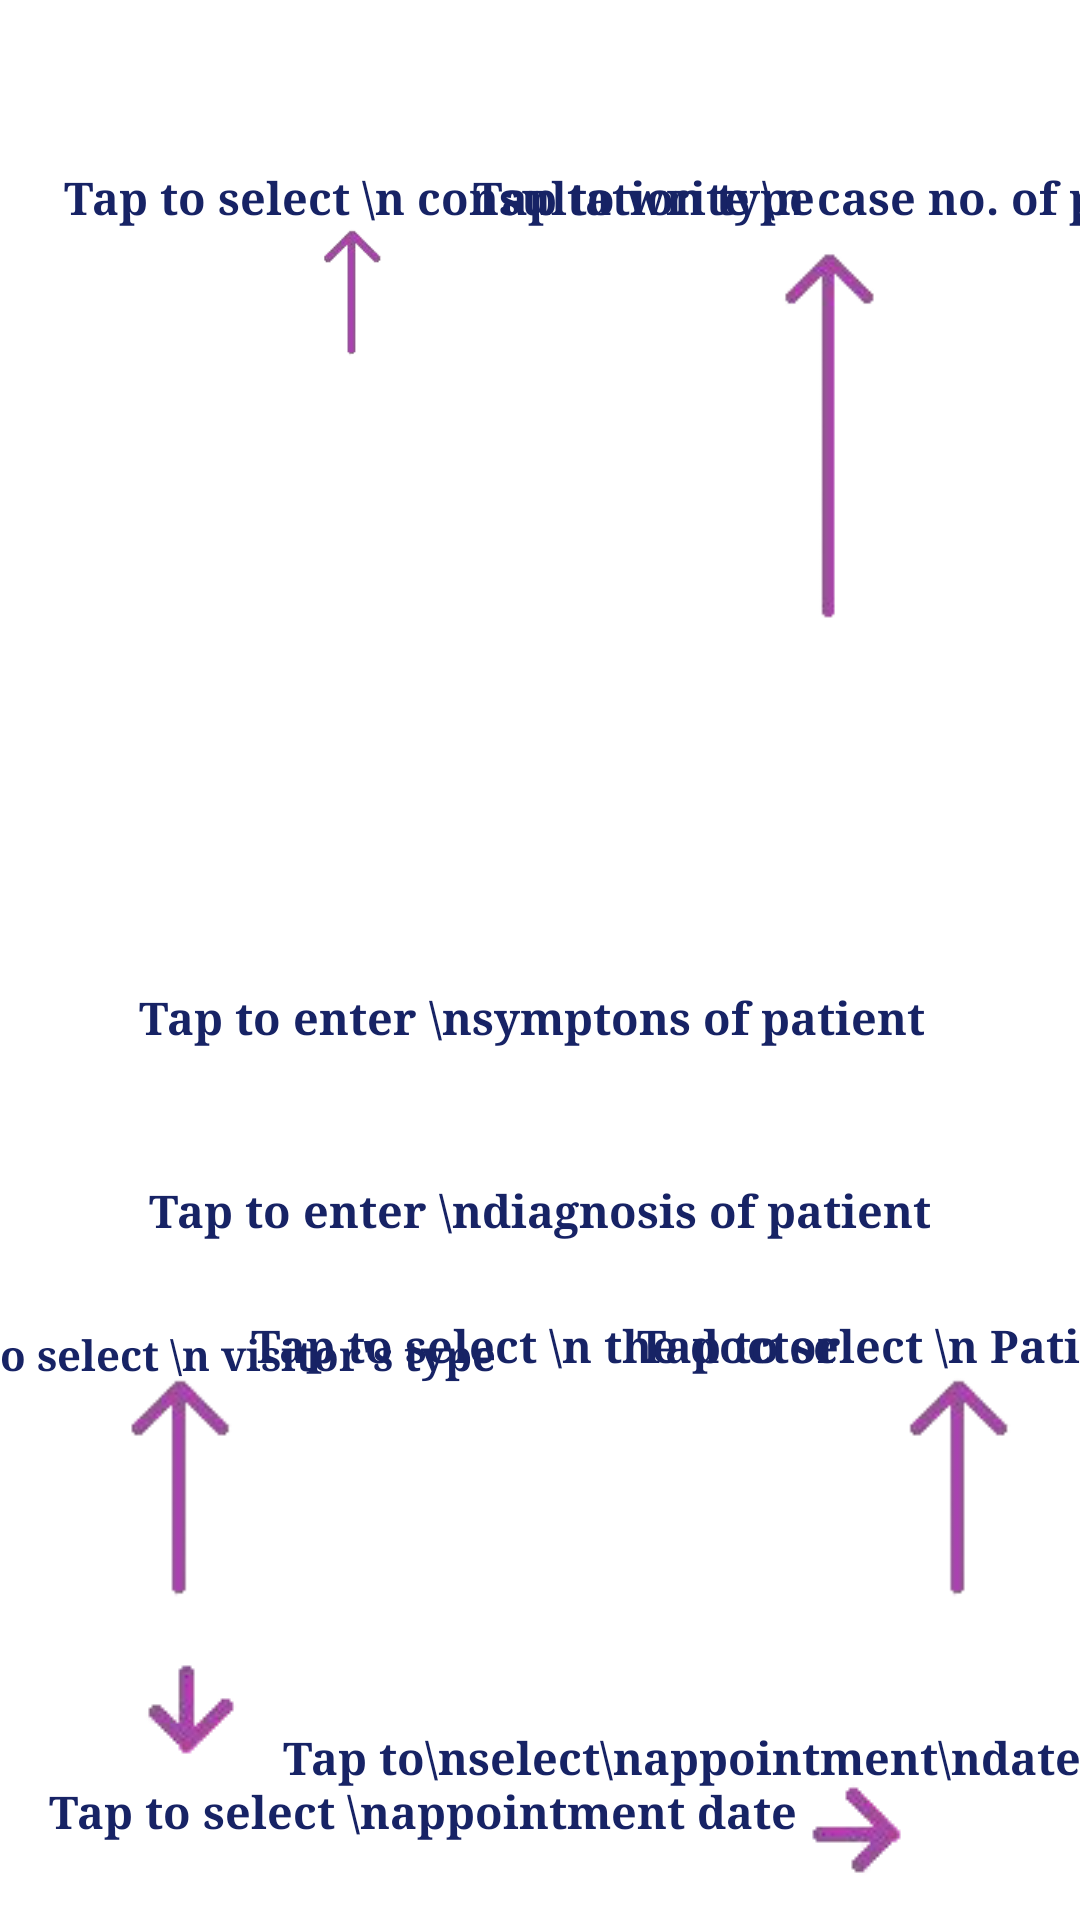

Reconstruct the res/layout file that produces this screen, plus the resources it refers to.
<!-- AndroidManifest.xml: application theme AppTheme -->
<!-- res/layout/overlay4.xml -->
<?xml version="1.0" encoding="utf-8"?>
<androidx.constraintlayout.widget.ConstraintLayout
    xmlns:android="http://schemas.android.com/apk/res/android"
    xmlns:app="http://schemas.android.com/apk/res-auto"
    xmlns:tools="http://schemas.android.com/tools"
    android:layout_width="match_parent"
    android:scrollbars="vertical"
    android:layout_height="match_parent">

    <TextView
        android:id="@+id/consultation"
        android:layout_width="wrap_content"
        android:layout_height="wrap_content"
        android:background="@null"
        android:fontFamily="serif"
        android:text="Tap to select \n consultation type"
        android:textAlignment="center"
        android:textColor="#172365"
        android:textSize="15sp"
        android:textStyle="bold"
        app:layout_constraintBottom_toTopOf="@+id/arrow9"
        app:layout_constraintEnd_toEndOf="parent"
        app:layout_constraintHorizontal_bias="0.196"
        app:layout_constraintStart_toStartOf="parent"
        app:layout_constraintTop_toTopOf="parent"
        app:layout_constraintVertical_bias="1.0" />

    <ImageView
        android:id="@+id/arrow9"
        android:layout_width="42dp"
        android:layout_height="44dp"
        android:layout_marginTop="76dp"
        android:background="@null"
        app:layout_constraintEnd_toEndOf="parent"
        app:layout_constraintHorizontal_bias="0.304"
        app:layout_constraintStart_toStartOf="parent"
        app:layout_constraintTop_toTopOf="parent"
        app:srcCompat="@drawable/arrow10_removebg" />

    <ImageView
        android:id="@+id/arrow10"
        android:layout_width="70dp"
        android:layout_height="141dp"
        android:layout_marginTop="76dp"
        android:background="@null"
        app:layout_constraintEnd_toEndOf="parent"
        app:layout_constraintHorizontal_bias="0.675"
        app:layout_constraintStart_toEndOf="@+id/arrow9"
        app:layout_constraintTop_toTopOf="parent"
        app:srcCompat="@drawable/arrow11_removebg" />

    <TextView
        android:id="@+id/caseno2"
        android:layout_width="wrap_content"
        android:layout_height="wrap_content"
        android:background="@null"
        android:fontFamily="serif"
        android:text="Tap to write \n case no. of patient"
        android:textAlignment="center"
        android:textColor="#172365"
        android:textSize="15sp"
        android:textStyle="bold"
        app:layout_constraintBottom_toTopOf="@+id/arrow10"
        app:layout_constraintEnd_toEndOf="parent"
        app:layout_constraintHorizontal_bias="0.694"
        app:layout_constraintStart_toEndOf="@+id/consultation"
        app:layout_constraintTop_toTopOf="parent"
        app:layout_constraintVertical_bias="1.0" />

    <TextView
        android:id="@+id/symptons"
        android:layout_width="wrap_content"
        android:layout_height="wrap_content"
        android:layout_marginTop="112dp"
        android:background="@null"
        android:fontFamily="serif"
        android:text="Tap to enter \nsymptons of patient"
        android:textAlignment="center"
        android:textColor="#172365"
        android:textSize="15sp"
        android:textStyle="bold"
        app:layout_constraintEnd_toEndOf="parent"
        app:layout_constraintHorizontal_bias="0.47"
        app:layout_constraintStart_toStartOf="parent"
        app:layout_constraintTop_toBottomOf="@+id/arrow10" />

    <TextView
        android:id="@+id/diagnosis"
        android:layout_width="wrap_content"
        android:layout_height="wrap_content"
        android:layout_marginTop="44dp"
        android:background="@null"
        android:fontFamily="serif"
        android:text="Tap to enter \ndiagnosis of patient"
        android:textAlignment="center"
        android:textColor="#172365"
        android:textSize="15sp"
        android:textStyle="bold"
        app:layout_constraintEnd_toEndOf="parent"
        app:layout_constraintHorizontal_bias="0.497"
        app:layout_constraintStart_toStartOf="parent"
        app:layout_constraintTop_toBottomOf="@+id/symptons" />

    <TextView
        android:id="@+id/doctor"
        android:layout_width="wrap_content"
        android:layout_height="wrap_content"
        android:background="@null"
        android:fontFamily="serif"
        android:text="Tap to select \n the doctor"
        android:textAlignment="center"
        android:textColor="#172365"
        android:textSize="15sp"
        android:textStyle="bold"
        app:layout_constraintBottom_toBottomOf="parent"
        app:layout_constraintEnd_toEndOf="parent"
        app:layout_constraintHorizontal_bias="0.51"
        app:layout_constraintStart_toStartOf="parent"
        app:layout_constraintTop_toBottomOf="@+id/diagnosis"
        app:layout_constraintVertical_bias="0.119" />

    <ImageView
        android:id="@+id/arrow11"
        android:layout_width="47dp"
        android:layout_height="76dp"
        android:background="@null"
        app:layout_constraintEnd_toEndOf="parent"
        app:layout_constraintHorizontal_bias="0.118"
        app:layout_constraintStart_toStartOf="parent"
        app:layout_constraintTop_toBottomOf="@+id/doctor"
        app:srcCompat="@drawable/arrow10_removebg" />

    <TextView
        android:id="@+id/visitor_type"
        android:layout_width="wrap_content"
        android:layout_height="wrap_content"
        android:layout_marginTop="41dp"
        android:background="@null"
        android:fontFamily="serif"
        android:text="Tap to select \n visitor's type"
        android:textAlignment="center"
        android:textColor="#172365"
        android:textStyle="bold"
        app:layout_constraintBottom_toTopOf="@+id/arrow11"
        app:layout_constraintEnd_toStartOf="@+id/doctor"
        app:layout_constraintHorizontal_bias="0.307"
        app:layout_constraintStart_toStartOf="parent"
        app:layout_constraintTop_toBottomOf="@+id/diagnosis"
        app:layout_constraintVertical_bias="0.863" />

    <ImageView
        android:id="@+id/arrow12"
        android:layout_width="42dp"
        android:layout_height="76dp"
        android:background="@null"
        app:layout_constraintEnd_toEndOf="parent"
        app:layout_constraintStart_toEndOf="@+id/doctor"
        app:layout_constraintTop_toBottomOf="@+id/doctor"
        app:srcCompat="@drawable/arrow10_removebg" />

    <TextView
        android:id="@+id/patient_type"
        android:layout_width="wrap_content"
        android:layout_height="wrap_content"
        android:background="@null"
        android:fontFamily="serif"
        android:text="Tap to select \n Patient's type"
        android:textAlignment="center"
        android:textColor="#172365"
        android:textSize="15sp"
        android:textStyle="bold"
        app:layout_constraintBottom_toTopOf="@+id/arrow12"
        app:layout_constraintEnd_toEndOf="parent"
        app:layout_constraintHorizontal_bias="0.482"
        app:layout_constraintStart_toEndOf="@+id/doctor"
        app:layout_constraintTop_toBottomOf="@+id/diagnosis"
        app:layout_constraintVertical_bias="1.0" />

    <ImageView
        android:id="@+id/arrow13"
        android:layout_width="wrap_content"
        android:layout_height="wrap_content"
        android:background="@null"
        app:layout_constraintBottom_toBottomOf="parent"
        app:layout_constraintEnd_toEndOf="parent"
        app:layout_constraintHorizontal_bias="0.039"
        app:layout_constraintStart_toStartOf="parent"
        app:layout_constraintTop_toBottomOf="@+id/arrow11"
        app:layout_constraintVertical_bias="0.90999997"
        app:srcCompat="@drawable/arrow12_removebg" />

    <TextView
        android:id="@+id/date"
        android:layout_width="wrap_content"
        android:layout_height="wrap_content"
        android:layout_marginStart="16dp"
        android:background="@null"
        android:fontFamily="serif"
        android:text="Tap to select \nappointment date"
        android:textAlignment="center"
        android:textColor="#172365"
        android:textSize="15sp"
        android:textStyle="bold"
        app:layout_constraintBottom_toBottomOf="@+id/arrow13"
        app:layout_constraintStart_toStartOf="parent"
        app:layout_constraintTop_toTopOf="@+id/arrow13"
        app:layout_constraintVertical_bias="0.765" />

    <ImageView
        android:id="@+id/arrow14"
        android:layout_width="wrap_content"
        android:layout_height="wrap_content"
        android:background="@null"
        app:layout_constraintBottom_toBottomOf="parent"
        app:layout_constraintEnd_toEndOf="parent"
        app:layout_constraintHorizontal_bias="1.0"
        app:layout_constraintStart_toEndOf="@+id/arrow13"
        app:layout_constraintTop_toBottomOf="@+id/arrow12"
        app:layout_constraintVertical_bias="0.261"
        app:srcCompat="@drawable/arrow13_removebg" />

    <TextView
        android:id="@+id/time"
        android:layout_width="wrap_content"
        android:layout_height="wrap_content"
        android:background="@null"
        android:fontFamily="serif"
        android:text="Tap to\nselect\nappointment\ndate"
        android:textAlignment="center"
        android:textColor="#172365"
        android:textSize="15sp"
        android:textStyle="bold"
        app:layout_constraintBottom_toBottomOf="parent"
        app:layout_constraintEnd_toEndOf="parent"
        app:layout_constraintHorizontal_bias="1.0"
        app:layout_constraintStart_toStartOf="@+id/arrow14"
        app:layout_constraintTop_toBottomOf="@+id/arrow12"
        app:layout_constraintVertical_bias="0.483" />

</androidx.constraintlayout.widget.ConstraintLayout>
<!-- resources referenced by this layout -->
<resources>
  <!-- drawable arrow10_removebg: png bitmap (drawable, 2273 bytes) -->
  <!-- drawable arrow11_removebg: png bitmap (drawable, 2834 bytes) -->
  <!-- drawable arrow12_removebg: png bitmap (drawable, 1964 bytes) -->
  <!-- drawable arrow13_removebg: png bitmap (drawable, 1684 bytes) -->
</resources>
